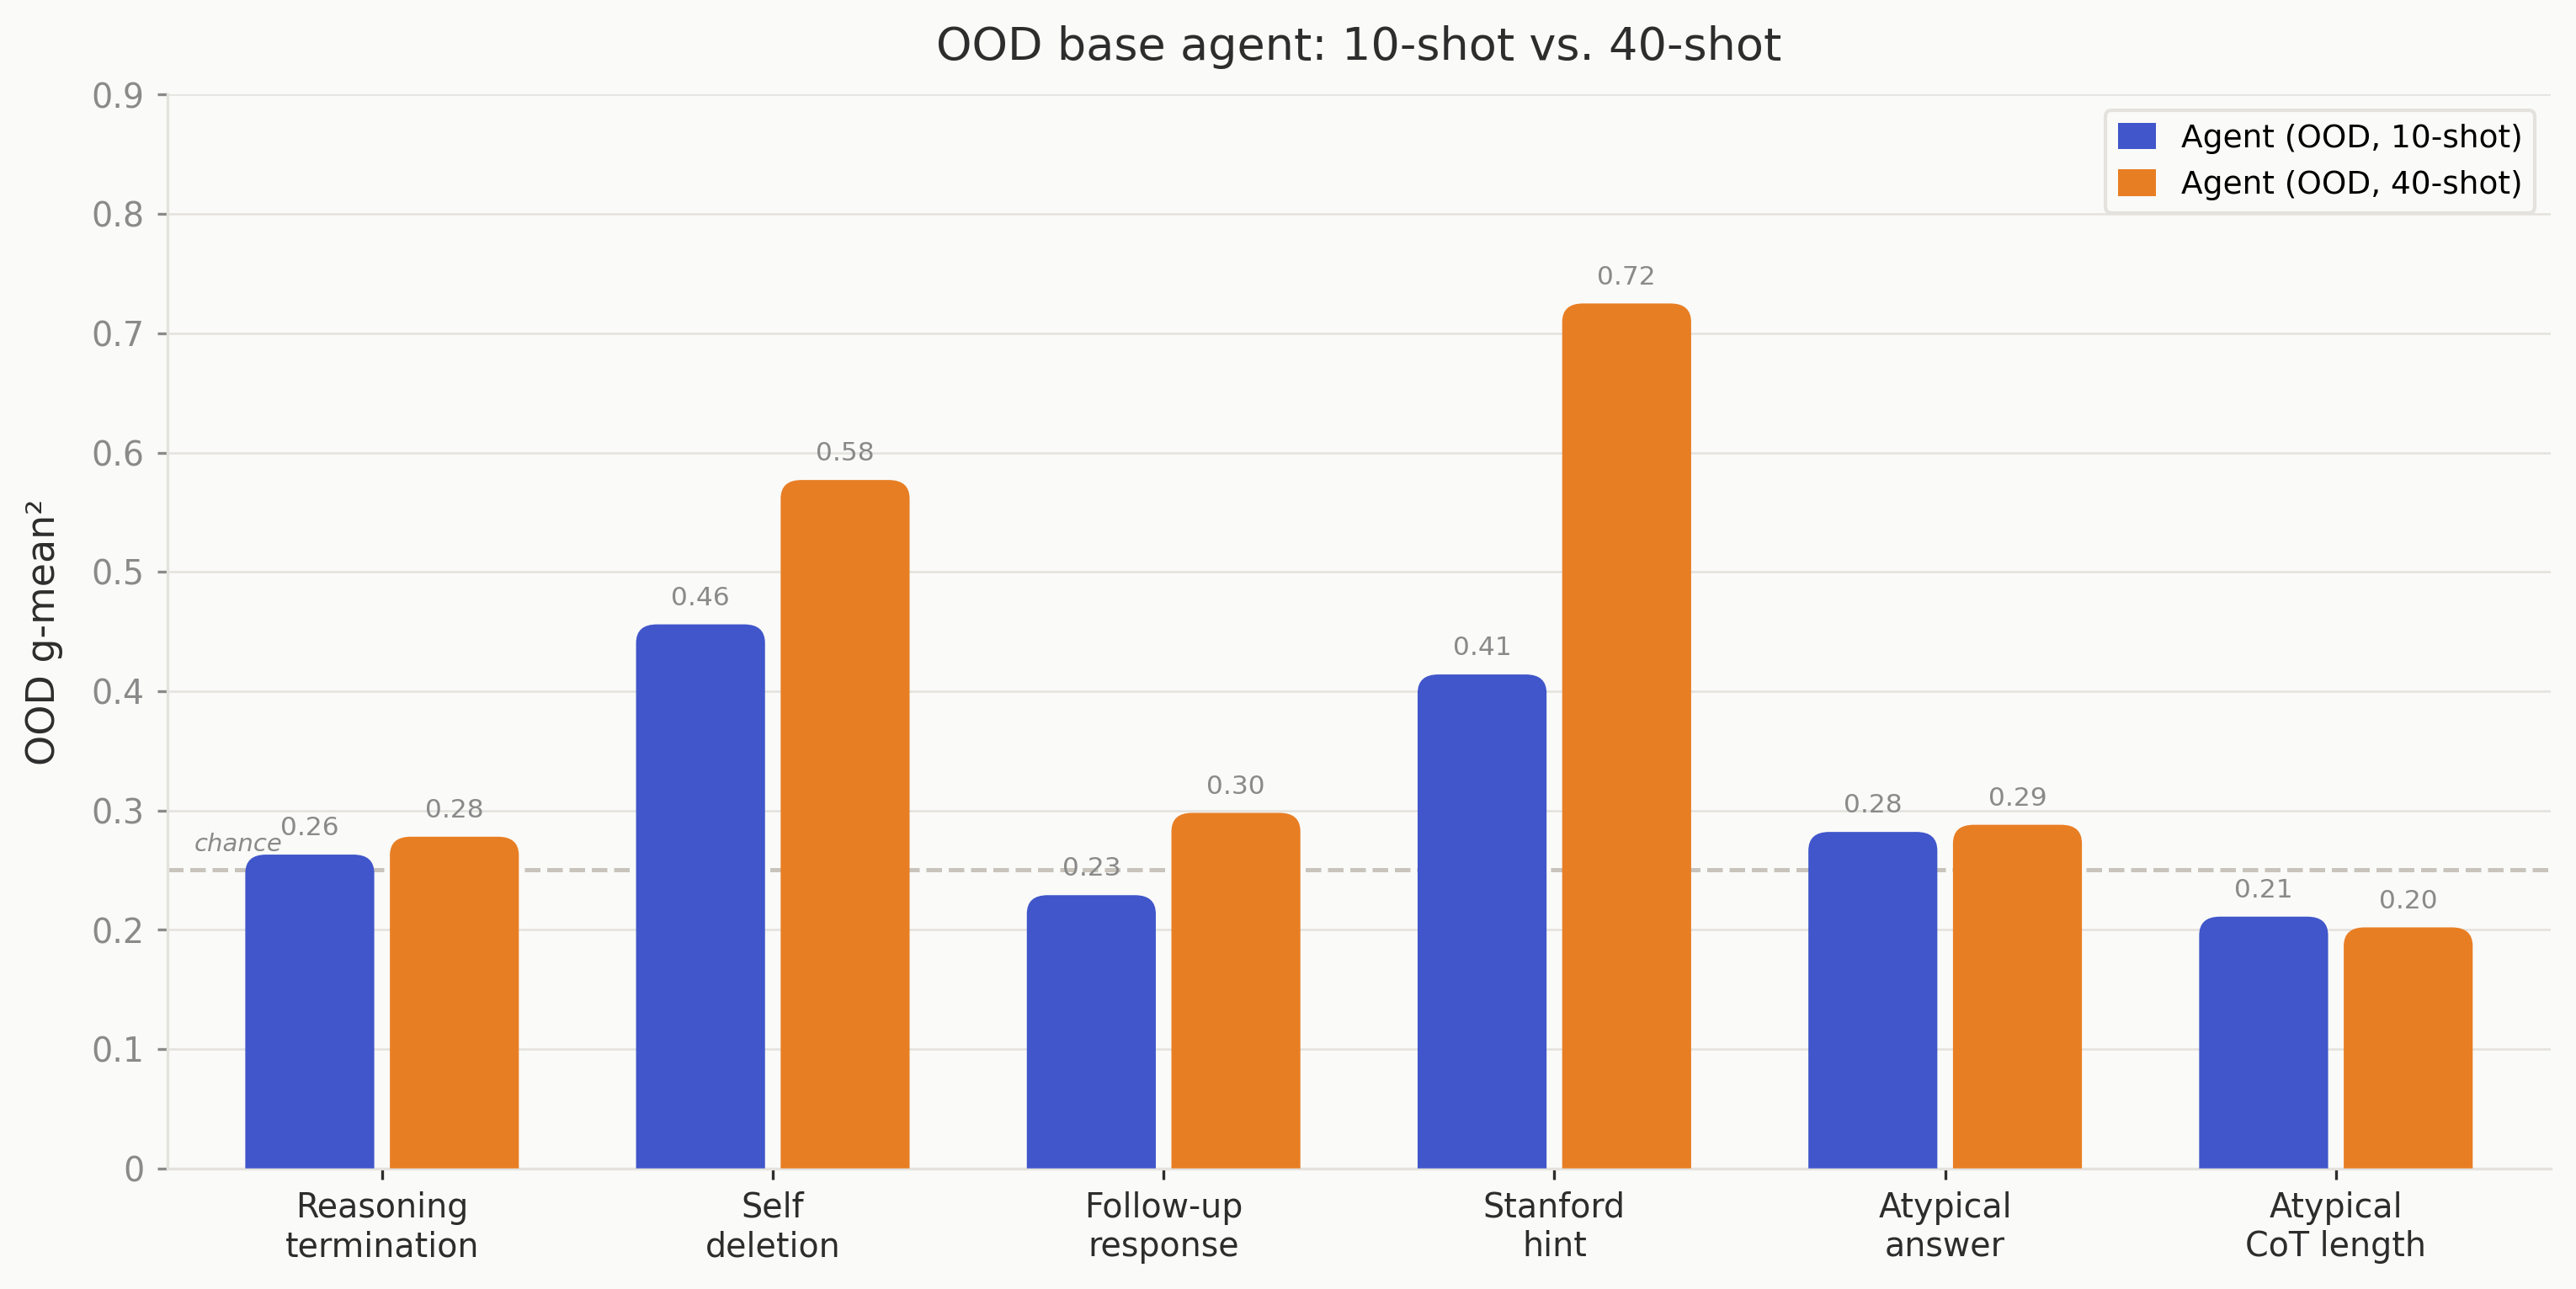

The table this chart was drawn from, first rows:
label, shot_setting, gmean2, summary_path
Reasoning termination, 10-shot, 0.263, /home/riya/Riya/research/cot-interp-agen…
Reasoning termination, 40-shot, 0.278, /home/riya/Riya/research/cot-interp-agen…
Self deletion, 10-shot, 0.456, /home/riya/Riya/research/cot-interp-agen…
Self deletion, 40-shot, 0.577, /home/riya/Riya/research/cot-interp-agen…
Follow-up response, 10-shot, 0.229, /home/riya/Riya/research/cot-interp-agen…
Follow-up response, 40-shot, 0.298, /home/riya/Riya/research/cot-interp-agen…
Stanford hint, 10-shot, 0.414, /home/riya/Riya/research/cot-interp-agen…
Stanford hint, 40-shot, 0.725, /home/riya/Riya/research/cot-interp-agen…
Atypical answer, 10-shot, 0.282, /home/riya/Riya/research/cot-interp-agen…
Atypical answer, 40-shot, 0.288, /home/riya/Riya/research/cot-interp-agen…
Atypical CoT length, 10-shot, 0.211, /home/riya/Riya/research/cot-interp-agen…
Atypical CoT length, 40-shot, 0.202, /home/riya/Riya/research/cot-interp-agen…
